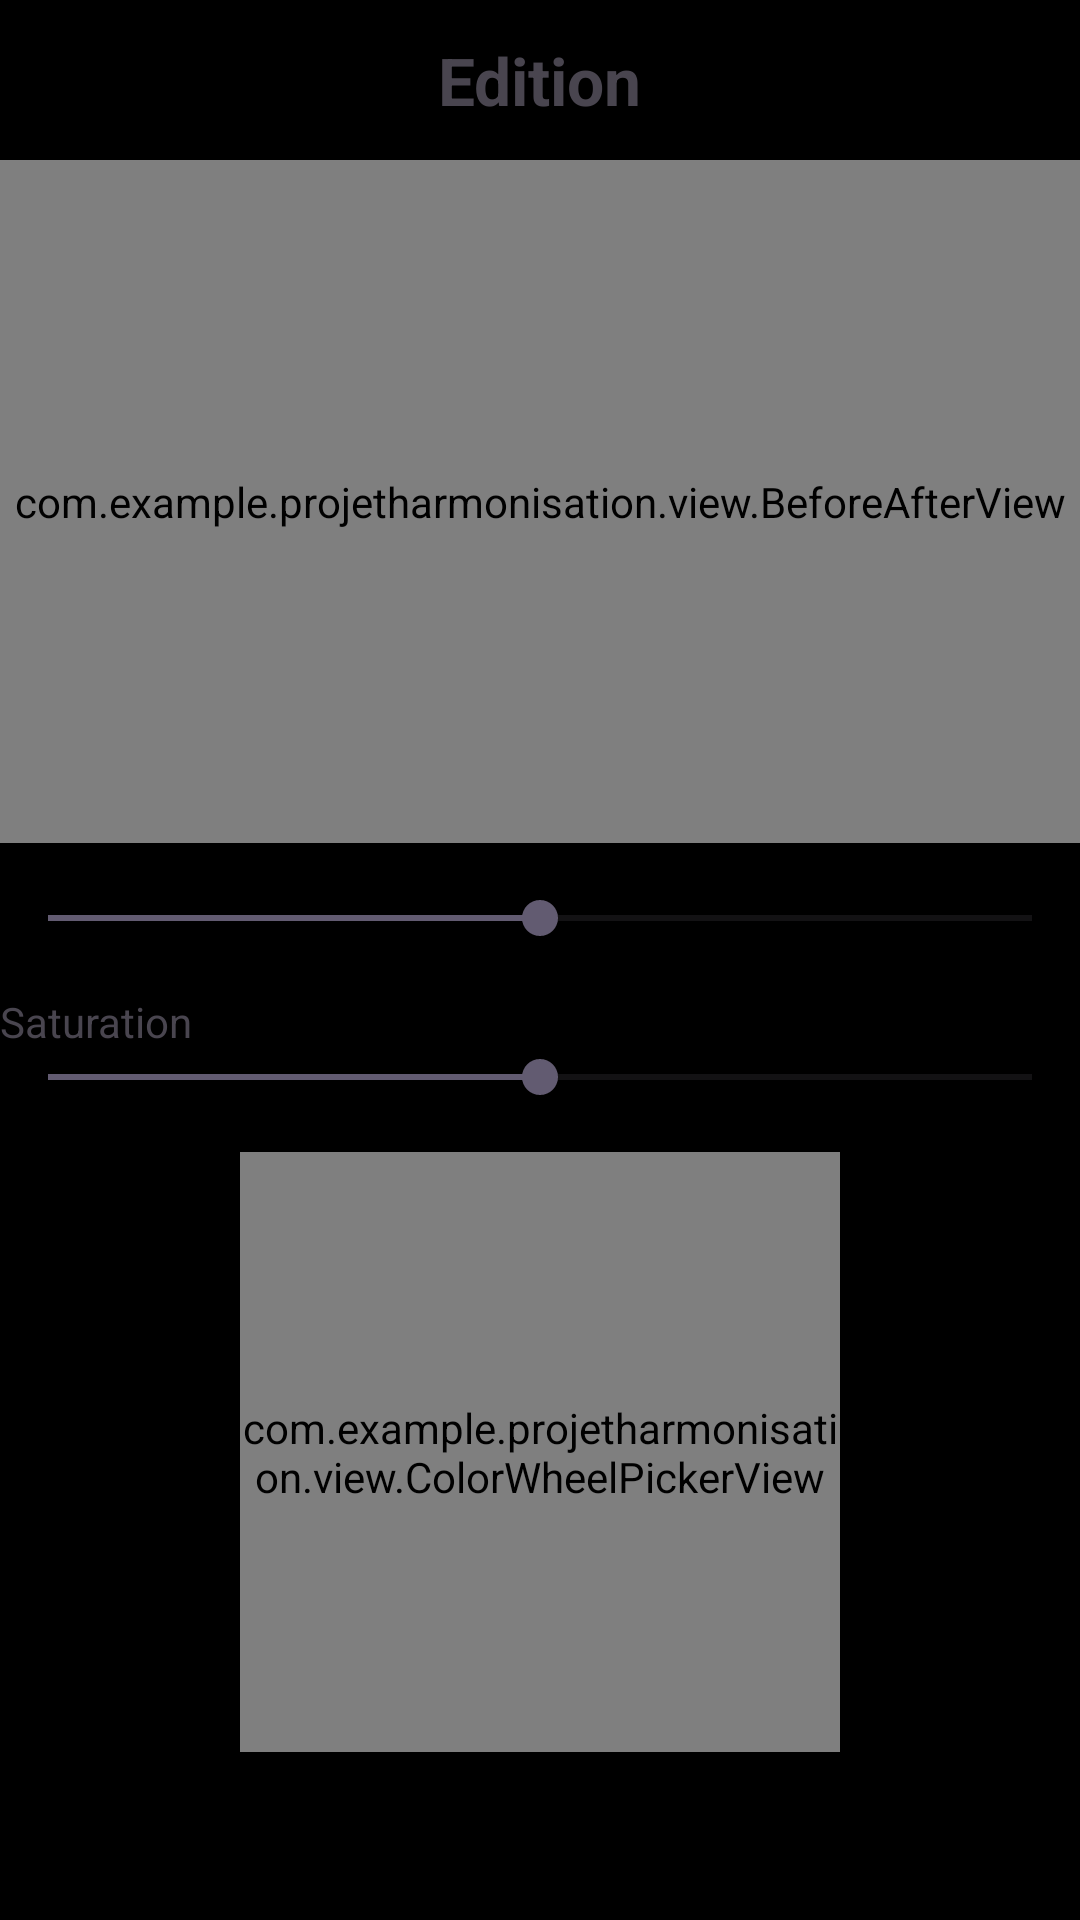

Reconstruct the res/layout file that produces this screen, plus the resources it refers to.
<!-- AndroidManifest.xml: application theme Theme.ProjetHarmonisation -->
<!-- res/layout/fragment_editor.xml -->
<?xml version="1.0" encoding="utf-8"?>
<LinearLayout
    xmlns:android="http://schemas.android.com/apk/res/android"
    xmlns:app="http://schemas.android.com/apk/res-auto"
    android:fitsSystemWindows="true"
    android:orientation="vertical"
    android:layout_width="match_parent"
    android:layout_height="match_parent"
    android:background="@color/black">

    <TextView
        android:text="@string/EDIT_TITLE"
        android:textSize="22sp"
        android:textStyle="bold"
        android:layout_marginTop="12dp"
        android:layout_marginBottom="12dp"
        android:layout_gravity="center"
        android:layout_width="wrap_content"
        android:layout_height="wrap_content" />

    <com.example.projetharmonisation.view.BeforeAfterView
        android:id="@+id/beforeAfterView"
        android:layout_width="match_parent"
        android:layout_height="wrap_content"
        android:layout_marginBottom="16dp"
        android:layout_gravity="center"
        android:layout_weight="1" />

    <SeekBar
        android:id="@+id/seekBarSlider"
        android:layout_width="match_parent"
        android:layout_height="wrap_content"
        android:progress="50"
        android:max="100" />

    <TextView
        android:text="@string/SATURATION"
        android:layout_marginTop="16dp"
        android:layout_width="match_parent"
        android:layout_height="wrap_content" />

    <SeekBar
        android:id="@+id/seekBarAdjustment"
        android:layout_width="match_parent"
        android:layout_height="wrap_content"
        android:max="100"
        android:progress="50" />

    <com.example.projetharmonisation.view.ColorWheelPickerView
        android:id="@+id/rotationPicker"
        android:layout_width="200dp"
        android:layout_height="200dp"
        android:layout_gravity="center"
        android:layout_marginTop="16dp"
        android:layout_marginBottom="8dp" />

    <LinearLayout
        android:layout_width="match_parent"
        android:layout_height="wrap_content"
        android:layout_marginTop="16dp"
        android:layout_weight="0"
        android:gravity="center"
        android:orientation="horizontal">

        <ImageButton
            android:id="@+id/buttonApplyClassic"
            android:layout_width="wrap_content"
            android:layout_height="wrap_content"
            android:layout_weight="1"
            android:background="?attr/selectableItemBackgroundBorderless"
            android:contentDescription="@string/REAPPLY"
            android:padding="16dp"
            android:src="@drawable/baseline_loop_24"
            app:tint="@color/white" />

        <ImageButton
            android:id="@+id/buttonNext"
            android:layout_width="wrap_content"
            android:layout_height="wrap_content"
            android:layout_weight="1"
            android:background="?attr/selectableItemBackgroundBorderless"
            android:contentDescription="@string/ACCEPT"
            android:padding="16dp"
            android:src="@drawable/baseline_check_24"
            app:tint="@color/white" />

    </LinearLayout>

</LinearLayout>
<!-- resources referenced by this layout -->
<resources>
  <string name="ACCEPT">Valider</string>
  <string name="EDIT_TITLE">Edition</string>
  <string name="REAPPLY">Réappliquer</string>
  <string name="SATURATION">Saturation</string>
  <style name="Theme.ProjetHarmonisation" parent="Base.Theme.ProjetHarmonisation" />
  <style name="Base.Theme.ProjetHarmonisation" parent="Theme.Material3.DayNight.NoActionBar">
          
          
      </style>
  <!-- not gathered from this repository: default colours our renderer supplied (Android Studio template values) -->
  <color name="black">#FF000000</color>
  <color name="white">#FFFFFFFF</color>
</resources>
